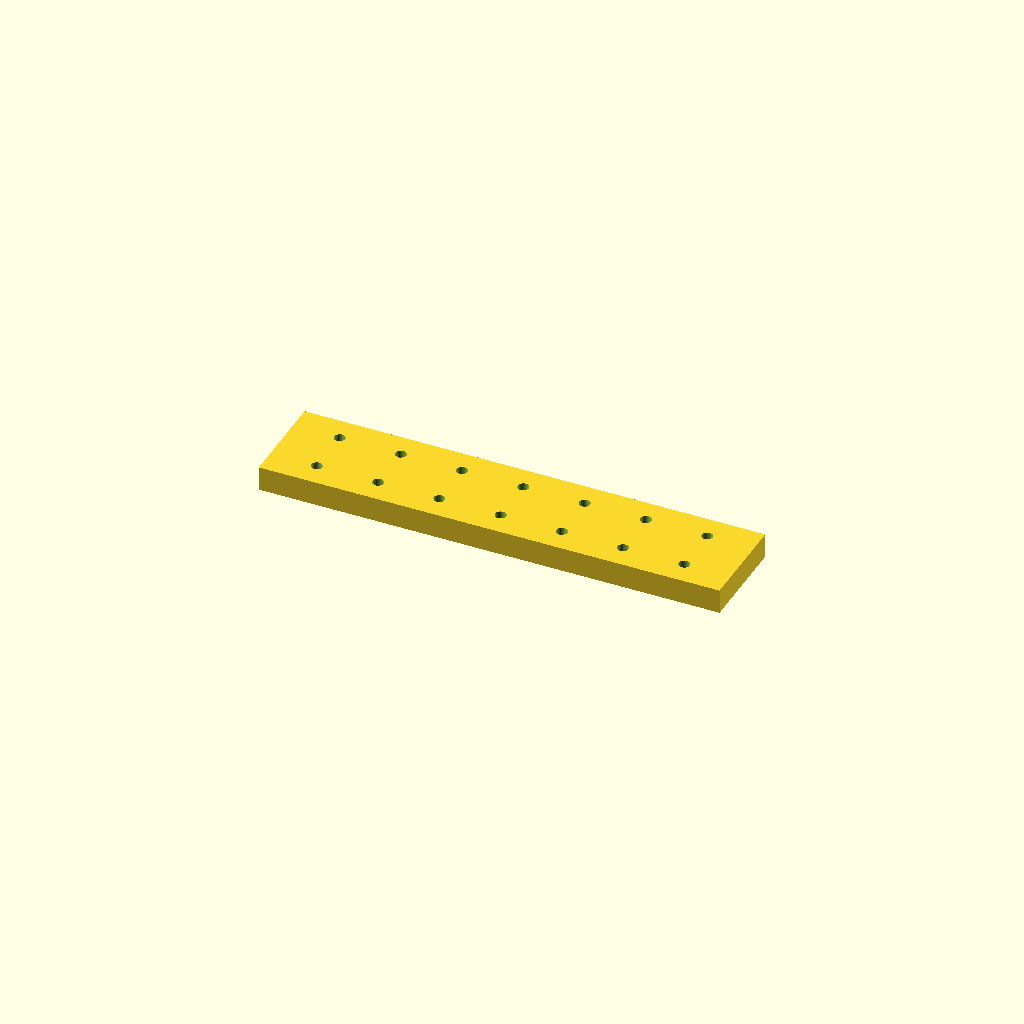
Cell 1: rendered with the file's own defaults.
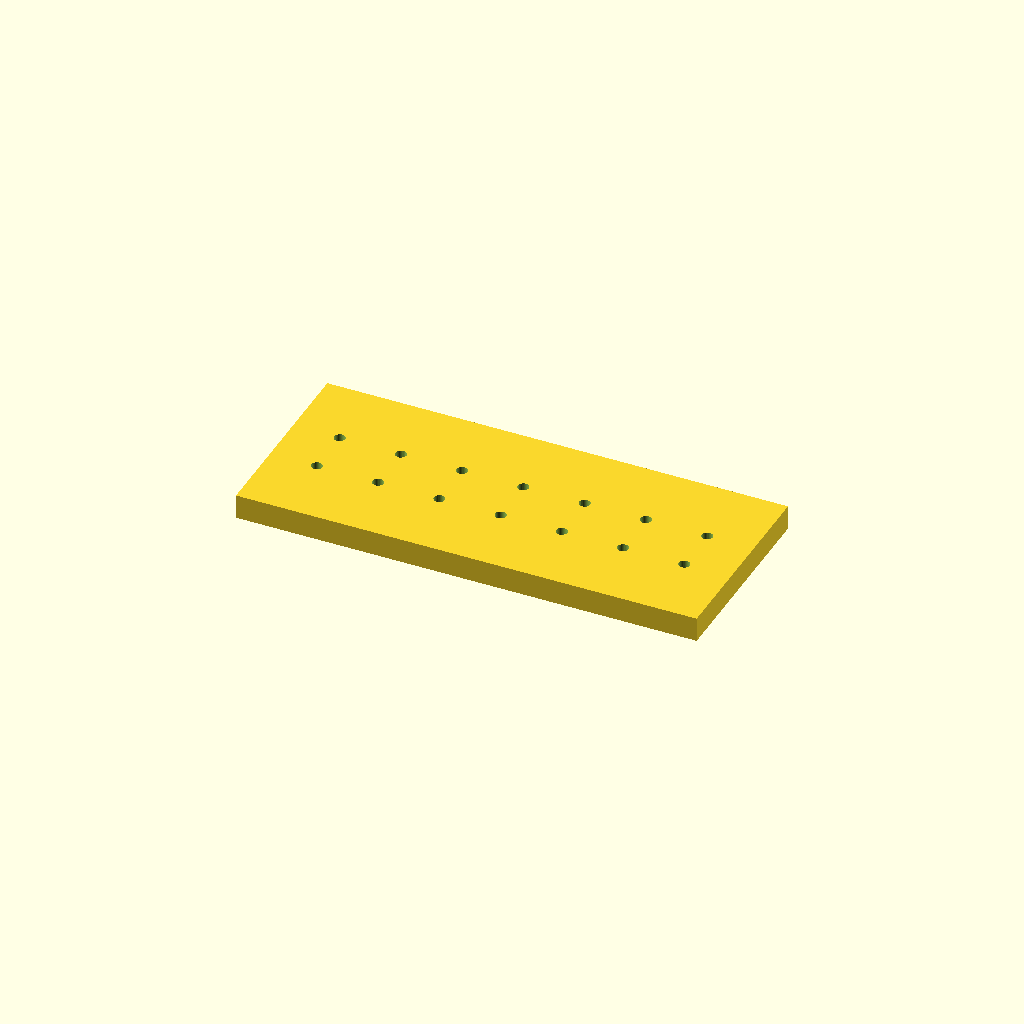
Cell 2 — bar_w set to 80, the other parameters unchanged.
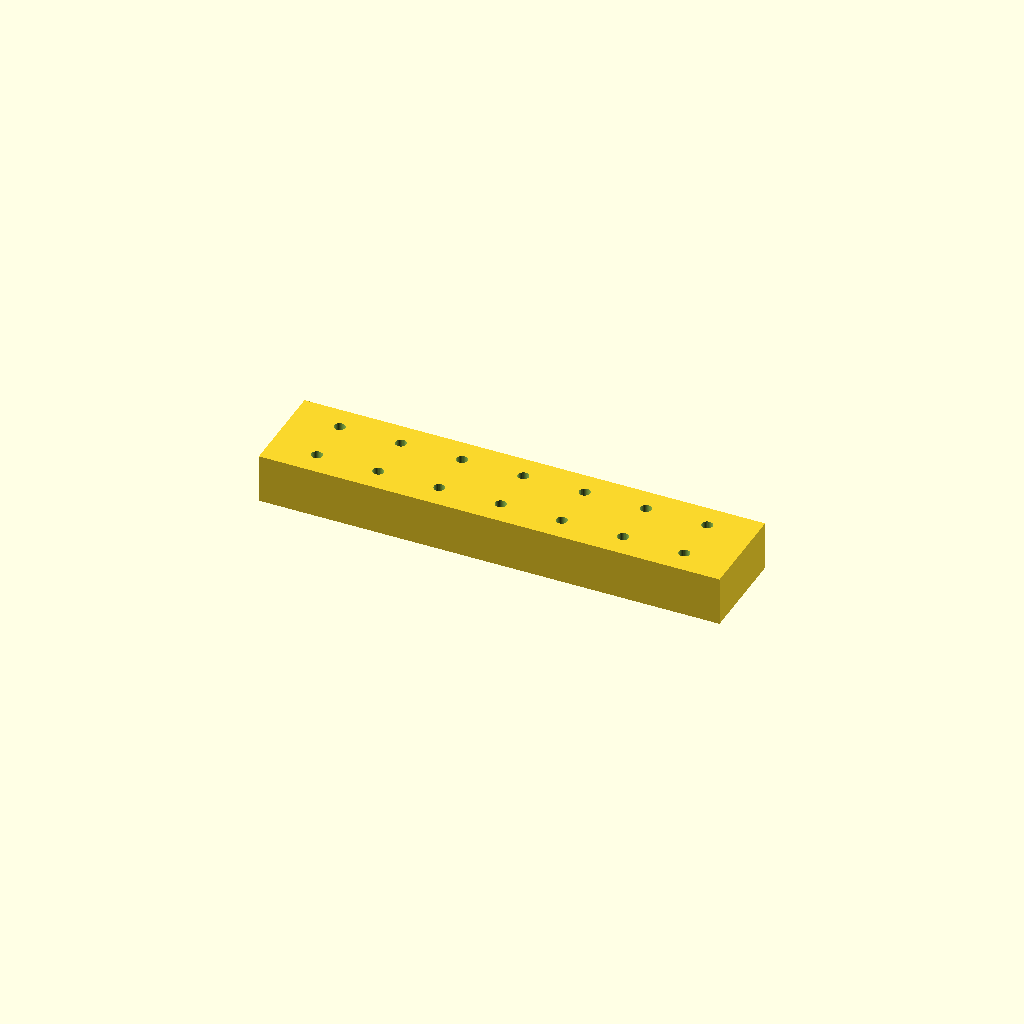
Cell 3 — bar_t set to 20, the other parameters unchanged.
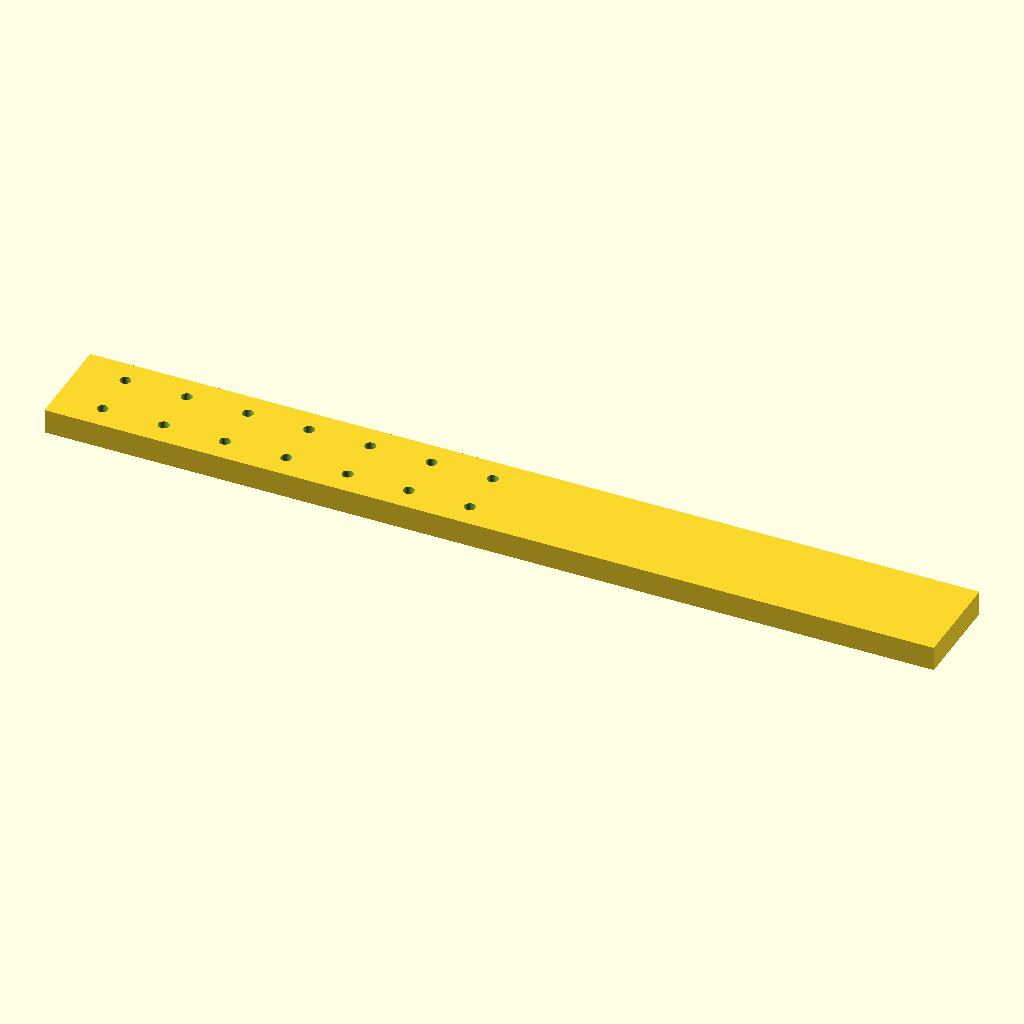
Cell 4: the same model with holes = 14.
All cells are drawn from one camera (rotation 55°, 0°, 25°, orthographic, colour scheme Cornfield), so only the parameter changes between them.
Source of the model, optional_data/data/place1/ventrows/part_0111.scad:
$fn = 32;

// ----------------------------------------------------------------------
// Hole bar, 7 x Ø4.5
// tworows layout, 19.05 mm edge offset
// ----------------------------------------------------------------------

// --- parameters (mm) ---
bar_w = 40;       // bar width (Y)
seat_tol = 0.1;   // tolerance at the seating features
free_tol = 0.3;   // general tolerance on the free sizes
bar_t = 10;       // bar thickness (Z)
holes = 7;        // holes per row
hole_d = 4.5;     // hole diameter
edge = 19.05;     // offset from the bar end to the first hole
pitch = 25;       // pitch between neighbouring holes
row_offset = 20;  // distance between the two rows

// --- derived feature positions (mm) ---
span = (holes - 1) * pitch;   // = 150   distance between the end holes
bar_l = span + 2 * edge;      // = 188.1   overall bar length
start_x = -bar_l / 2 + edge;  // = -75   X of the first hole
feature_centers = [
  [start_x + 0 * pitch, -row_offset / 2],
  [start_x + 1 * pitch, -row_offset / 2],
  [start_x + 2 * pitch, -row_offset / 2],
  [start_x + 3 * pitch, -row_offset / 2],
  [start_x + 4 * pitch, -row_offset / 2],
  [start_x + 5 * pitch, -row_offset / 2],
  [start_x + 6 * pitch, -row_offset / 2]
];   // hole centres of the first row
row2_centers = [
  [start_x + 0 * pitch, row_offset / 2],
  [start_x + 1 * pitch, row_offset / 2],
  [start_x + 2 * pitch, row_offset / 2],
  [start_x + 3 * pitch, row_offset / 2],
  [start_x + 4 * pitch, row_offset / 2],
  [start_x + 5 * pitch, row_offset / 2],
  [start_x + 6 * pitch, row_offset / 2]
];   // hole centres of the second row

// bar with two rows of holes, both read from their own centre arrays
difference() {
  translate([-bar_l / 2, -bar_w / 2, -bar_t / 2]) cube([bar_l, bar_w, bar_t]);
  for (centre = feature_centers)
    translate([centre[0], centre[1], 0])
      cylinder(d = hole_d, h = bar_t + 2, center = true);
  for (centre = row2_centers)
    translate([centre[0], centre[1], 0])
      cylinder(d = hole_d, h = bar_t + 2, center = true);
}
Parameter table extracted from the source (name, type, default, range or options):
bar_w: number, default 40
seat_tol: number, default 0.1
free_tol: number, default 0.3
bar_t: number, default 10
holes: number, default 7
hole_d: number, default 4.5
edge: number, default 19.05
pitch: number, default 25
row_offset: number, default 20
